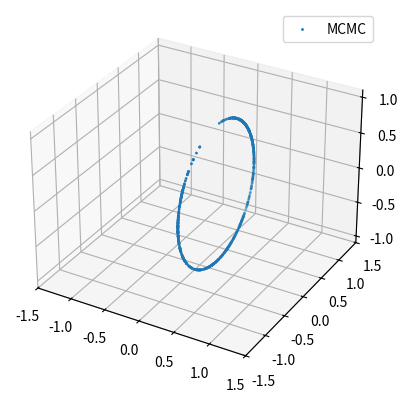

Source code (Python):
# -*- coding: utf-8 -*-
"""
Created on Fri Dec 30 21:17:35 2022

[redacted]
"""

import numpy as np
from numpy import sqrt
from matplotlib import pyplot as plt
np.random.seed(10)
import numpy as np
from numpy import sqrt
from scipy.stats import multivariate_normal


def project(q, z, Q, grad, dim, nmax=0, tol=0.01):
    a = np.zeros(dim)
    i = 0
    if nmax == 0:
        nmax = 3 * dim
    while i == 0 or np.linalg.norm(q_arg) > tol:
        arg = z + Q @ a
        q_arg = q(arg)
        da = -np.linalg.pinv(grad(arg).T @ Q) @ q_arg
        a = a + da
        i += 1
        if i > nmax:
            return a, False
    # print(np.linalg.norm(q(z + Q @ a)))
    return a, np.linalg.norm(q(z + Q @ a)) < tol


def mcmc_manifold(N, d, m, grad, q, x0, sigma, ineq_constraints=None, check=None):
    da = d - m
    X = np.zeros((N + 1, d))
    X[0] = x0
    accepted = 0
    cov = np.eye(da) * sigma
    for i in range(N):
        print(i)
        X[i + 1] = X[i]
        Gx = grad(X[i])
        tmp = np.linalg.qr(Gx, mode='complete')
        qrx = np.linalg.qr(Gx, mode='complete')[0][:, m:]
        t = multivariate_normal.rvs(cov=cov)
        if not isinstance(t, np.ndarray):
            t = [t]
        v = qrx @ t
        # tt = Gx.reshape(1, -1)[0]
        ttt = [v.dot(Gx[:, i]) for i in range(m)]
        a, flag = project(q, X[i] + v, Gx, grad, m)
        if not flag:
            continue
        w = Gx @ a
        Y = X[i] + v + w
        if ineq_constraints is not None and not ineq_constraints(Y):
            continue
        Gy = grad(Y)
        qry = np.linalg.qr(Gy, mode='complete')[0][:, m:]
        v_ = qry @ qry.T @ (X[i] - Y)
        alpha = min(1, np.exp(-(np.linalg.norm(v_) ** 2 - np.linalg.norm(v) ** 2) / 2 / sigma ** 2))
        U = np.random.uniform()
        if U > alpha:
            continue
        reversebility_check, flag = project(q, Y + v_, Gy, grad, m)
        if not flag:
            continue
        if check is not None and not check(Y):
            continue
        X[i + 1] = Y
        accepted += 1

    return X, accepted / N

def q(X):
    [x, y, z] = X
    return np.array([x**2 + y**2 + z**2 - 1, (x-0.5)**2 + y**2 + z**2 - 1])


def G(X):
    [x, y, z] = X
    return np.array([[2*x, 2*x - 1], [2*y, 2*y], [2*z, 2*z]])


def h(X):
    [x, y, z] = X
    return z > 0 and x > 0


N = 1000
# a = (3. - sqrt(23.)) / 8.
x0 = np.array([0.25, sqrt(15.) / 4., 0])
sigma = 0.01
X, prob = mcmc_manifold(N, 3, 2, G, q, x0, sigma)
print(prob)

fig = plt.figure()
ax = fig.add_subplot(projection='3d')
ax.scatter(X[:, 0], X[:, 1], X[:, 2], s=1, label='MCMC')
ax.set_xlim(-1.5, 1.5)
ax.set_ylim(-1.5, 1.5)
ax.set_zlim(-1.1, 1.1)
ax.legend()
plt.show()